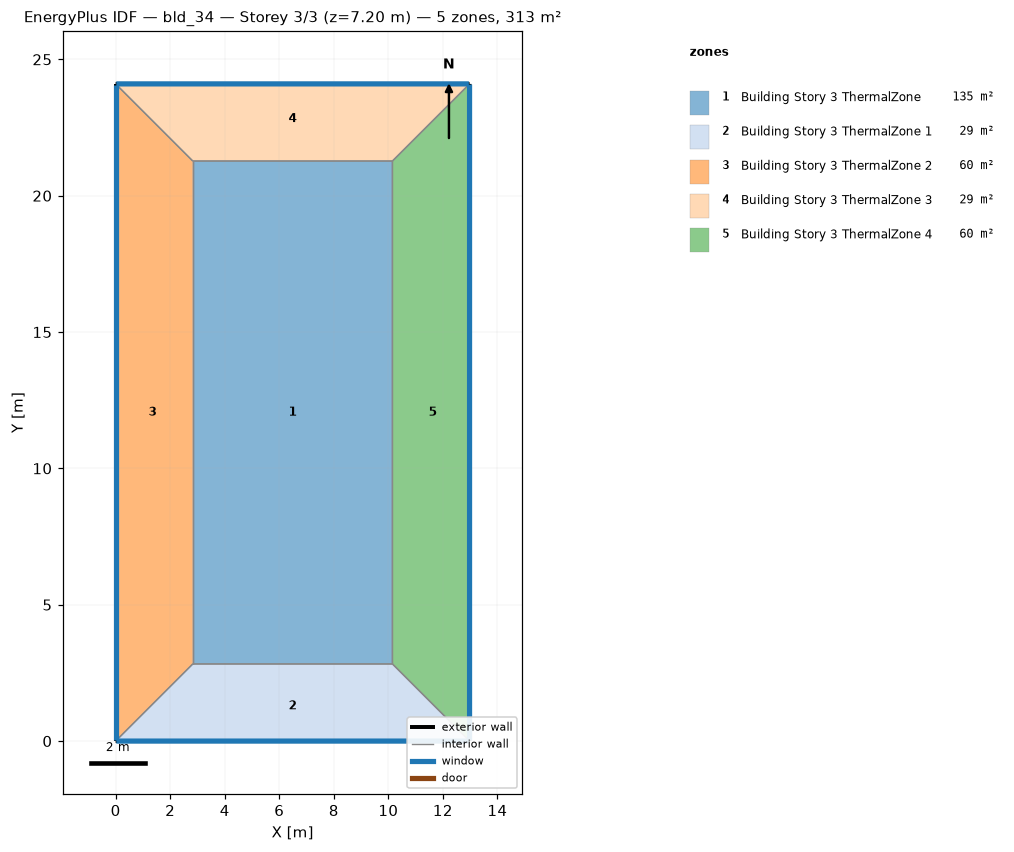
=== STOREY PLAN SPEC (per zone: floor XY polygon, exterior-wall plan segments, windows/doors) ===
zone 1: Building Story 3 ThermalZone  (135.0 m²)
  floor: (10.15, 2.83) (2.83, 2.83) (2.83, 21.27) (10.15, 21.27)
  interior walls: 4
zone 2: Building Story 3 ThermalZone 1  (28.7 m²)
  floor: (12.98, 0.00) (0.00, 0.00) (2.83, 2.83) (10.15, 2.83)
  exterior wall: (0.00, 0.00) – (12.98, 0.00)  [13.0 m]
    window: (0.03, 0.00) – (12.95, 0.00)  [14.0 m²]
  interior walls: 3
zone 3: Building Story 3 ThermalZone 2  (60.2 m²)
  floor: (0.00, 0.00) (0.00, 24.10) (2.83, 21.27) (2.83, 2.83)
  exterior wall: (0.00, 24.10) – (0.00, 0.00)  [24.1 m]
    window: (0.00, 24.07) – (0.00, 0.03)  [26.0 m²]
  interior walls: 3
zone 4: Building Story 3 ThermalZone 3  (28.7 m²)
  floor: (0.00, 24.10) (12.98, 24.10) (10.15, 21.27) (2.83, 21.27)
  exterior wall: (12.98, 24.10) – (0.00, 24.10)  [13.0 m]
    window: (12.95, 24.10) – (0.03, 24.10)  [14.0 m²]
  interior walls: 3
zone 5: Building Story 3 ThermalZone 4  (60.2 m²)
  floor: (12.98, 24.10) (12.98, 0.00) (10.15, 2.83) (10.15, 21.27)
  exterior wall: (12.98, 0.00) – (12.98, 24.10)  [24.1 m]
    window: (12.98, 0.03) – (12.98, 24.07)  [26.0 m²]
  interior walls: 3

=== DERIVED (storey summary) ===
Building: bld_34
Storey: 3 of 3  (floor level z = 7.20 m)
Storey gross floor area: 312.8 m²
Zones on this storey: 5
  - Building Story 3 ThermalZone: floor 135.0 m²
  - Building Story 3 ThermalZone 1: floor 28.7 m²; exterior wall 13.0 m (46.7 m²); 1 window(s) 14.0 m²; WWR 30.0%
  - Building Story 3 ThermalZone 2: floor 60.2 m²; exterior wall 24.1 m (86.8 m²); 1 window(s) 26.0 m²; WWR 30.0%
  - Building Story 3 ThermalZone 3: floor 28.7 m²; exterior wall 13.0 m (46.7 m²); 1 window(s) 14.0 m²; WWR 30.0%
  - Building Story 3 ThermalZone 4: floor 60.2 m²; exterior wall 24.1 m (86.8 m²); 1 window(s) 26.0 m²; WWR 30.0%
Zone adjacency: (none detected)